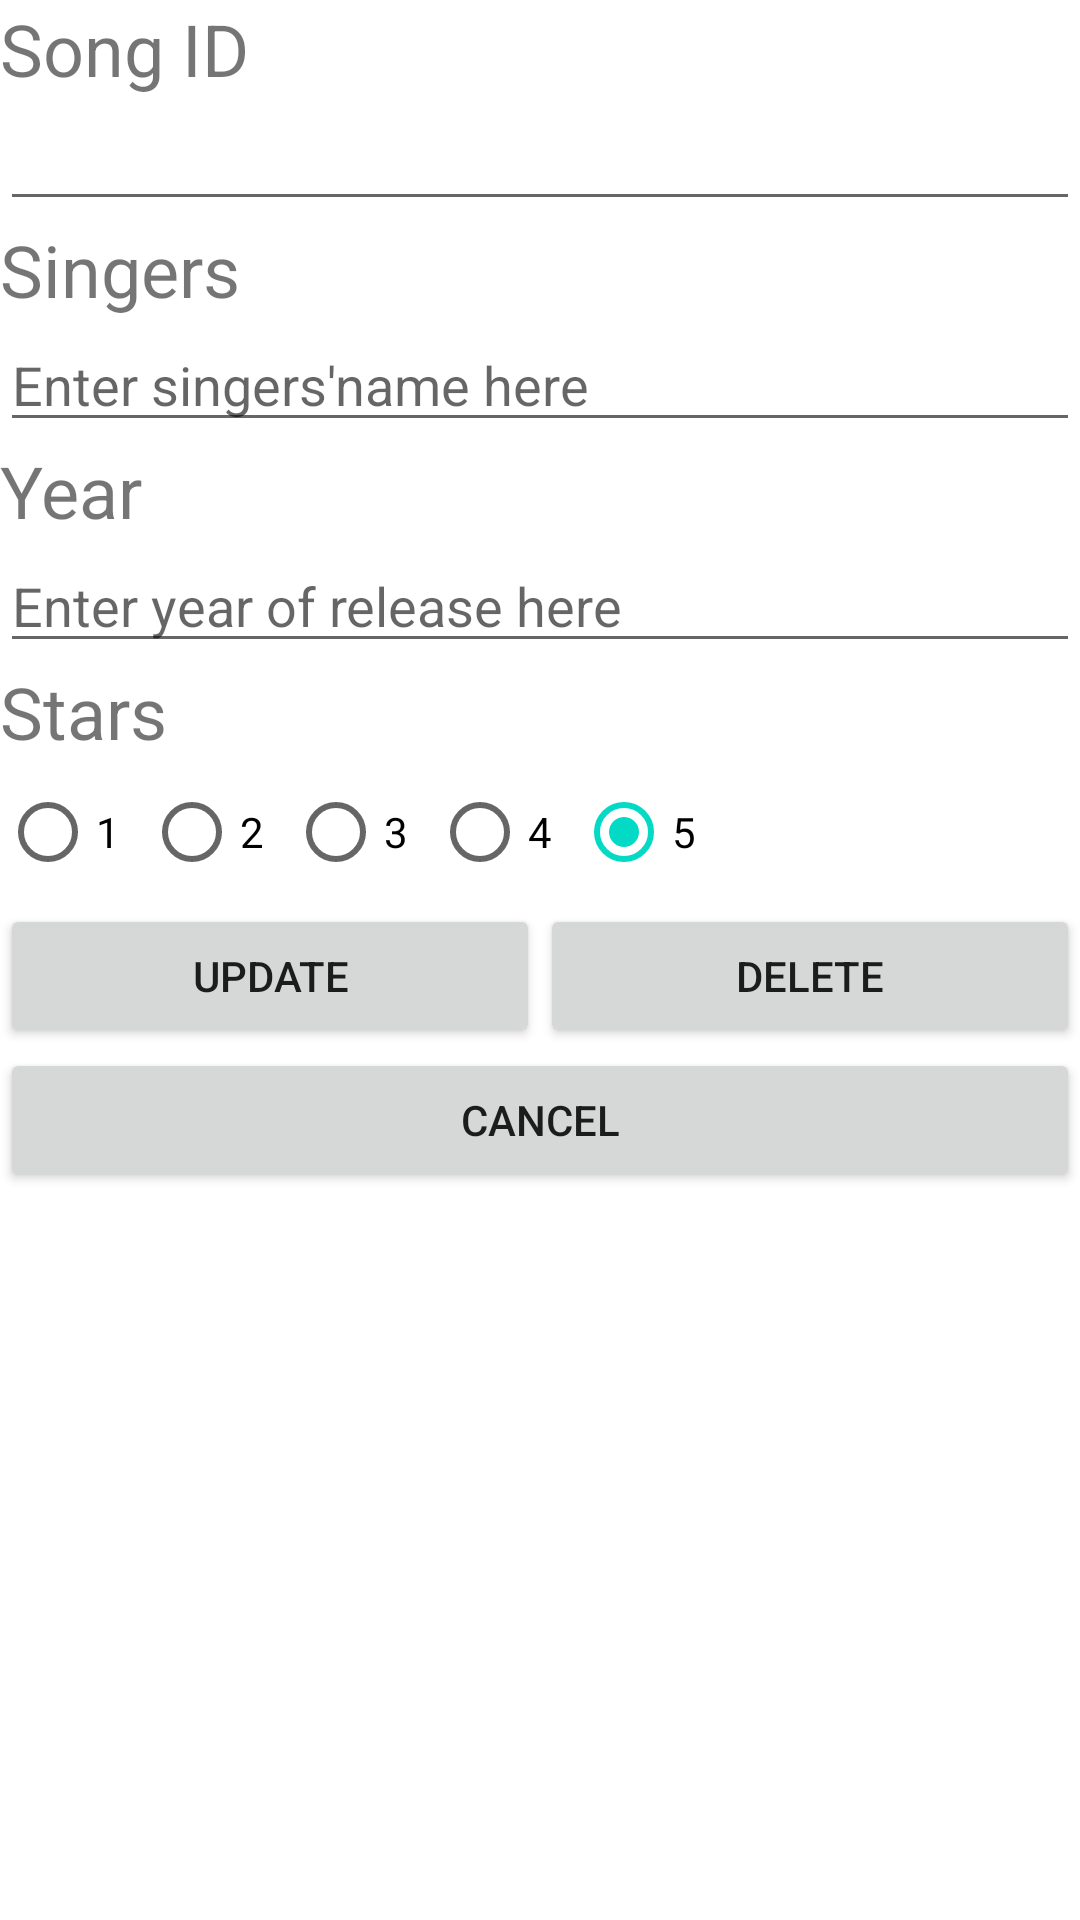

This screen was rendered from an Android layout file. Write that file and the resources it references.
<!-- AndroidManifest.xml: application theme Theme.NationalDay -->
<!-- res/layout/activity_third2.xml -->
<?xml version="1.0" encoding="utf-8"?>
<LinearLayout xmlns:android="http://schemas.android.com/apk/res/android"
    xmlns:app="http://schemas.android.com/apk/res-auto"
    xmlns:tools="http://schemas.android.com/tools"
    android:layout_width="match_parent"
    android:layout_height="match_parent"
    android:orientation="vertical"
    tools:context=".ThirdActivity2">

    <TextView
        android:id="@+id/tvTitle"
        android:layout_width="wrap_content"
        android:layout_height="wrap_content"
        android:text="Song ID"
        android:textSize="24sp" />

    <EditText
        android:id="@+id/etTitle"
        android:layout_width="match_parent"
        android:layout_height="wrap_content"
        android:ems="10"
        android:inputType="textPersonName" />

    <TextView
        android:id="@+id/tvSingers"
        android:layout_width="match_parent"
        android:layout_height="wrap_content"
        android:text="Singers"
        android:textSize="24sp" />

    <EditText
        android:id="@+id/etSingers"
        android:layout_width="match_parent"
        android:layout_height="wrap_content"
        android:ems="10"
        android:hint="Enter singers'name here"
        android:inputType="textPersonName" />

    <TextView
        android:id="@+id/tvYear"
        android:layout_width="match_parent"
        android:layout_height="wrap_content"
        android:text="Year"
        android:textSize="24sp" />

    <EditText
        android:id="@+id/etYear"
        android:layout_width="match_parent"
        android:layout_height="wrap_content"
        android:ems="10"
        android:hint="Enter year of release here"
        android:inputType="textPassword" />

    <TextView
        android:id="@+id/tvStars"
        android:layout_width="match_parent"
        android:layout_height="wrap_content"
        android:text="Stars"
        android:textSize="24sp" />

    <RadioGroup
        android:id="@+id/rgStars"
        android:layout_width="match_parent"
        android:layout_height="wrap_content"
        android:orientation="horizontal">

        <RadioButton
            android:id="@+id/radio1"
            android:layout_width="wrap_content"
            android:layout_height="wrap_content"
            android:text="1" />

        <RadioButton
            android:id="@+id/radio2"
            android:layout_width="wrap_content"
            android:layout_height="wrap_content"
            android:text="2" />

        <RadioButton
            android:id="@+id/radio3"
            android:layout_width="wrap_content"
            android:layout_height="wrap_content"
            android:text="3" />

        <RadioButton
            android:id="@+id/radio4"
            android:layout_width="wrap_content"
            android:layout_height="wrap_content"
            android:text="4" />

        <RadioButton
            android:id="@+id/radio5"
            android:layout_width="wrap_content"
            android:layout_height="wrap_content"
            android:checked="true"
            android:text="5" />

    </RadioGroup>

    <LinearLayout
        android:layout_width="match_parent"
        android:layout_height="wrap_content"
        android:orientation="horizontal">

        <Button
            android:id="@+id/btnUpdate"
            android:layout_width="wrap_content"
            android:layout_height="wrap_content"
            android:layout_weight="1"
            android:text="update" />

        <Button
            android:id="@+id/btnDelete"
            android:layout_width="wrap_content"
            android:layout_height="wrap_content"
            android:layout_weight="1"
            android:text="Delete" />

    </LinearLayout>

    <LinearLayout
        android:layout_width="match_parent"
        android:layout_height="match_parent"
        android:orientation="vertical">

        <Button
            android:id="@+id/btnCancel"
            android:layout_width="match_parent"
            android:layout_height="wrap_content"
            android:text="Cancel" />
    </LinearLayout>

</LinearLayout>
<!-- resources referenced by this layout -->
<resources>
  <style name="Theme.NationalDay" parent="Theme.MaterialComponents.DayNight.DarkActionBar">
          
          <item name="colorPrimary">@color/purple_500</item>
          <item name="colorPrimaryVariant">@color/purple_700</item>
          <item name="colorOnPrimary">@color/white</item>
          
          <item name="colorSecondary">@color/teal_200</item>
          <item name="colorSecondaryVariant">@color/teal_700</item>
          <item name="colorOnSecondary">@color/black</item>
          
          <item name="android:statusBarColor" tools:targetApi="l">?attr/colorPrimaryVariant</item>
          
      </style>
  <!-- not gathered from this repository: default colours our renderer supplied (Android Studio template values) -->
  <color name="purple_500">#FF6200EE</color>
  <color name="purple_700">#FF3700B3</color>
  <color name="teal_200">#FF03DAC5</color>
  <color name="teal_700">#FF018786</color>
  <color name="black">#FF000000</color>
  <color name="white">#FFFFFFFF</color>
</resources>
